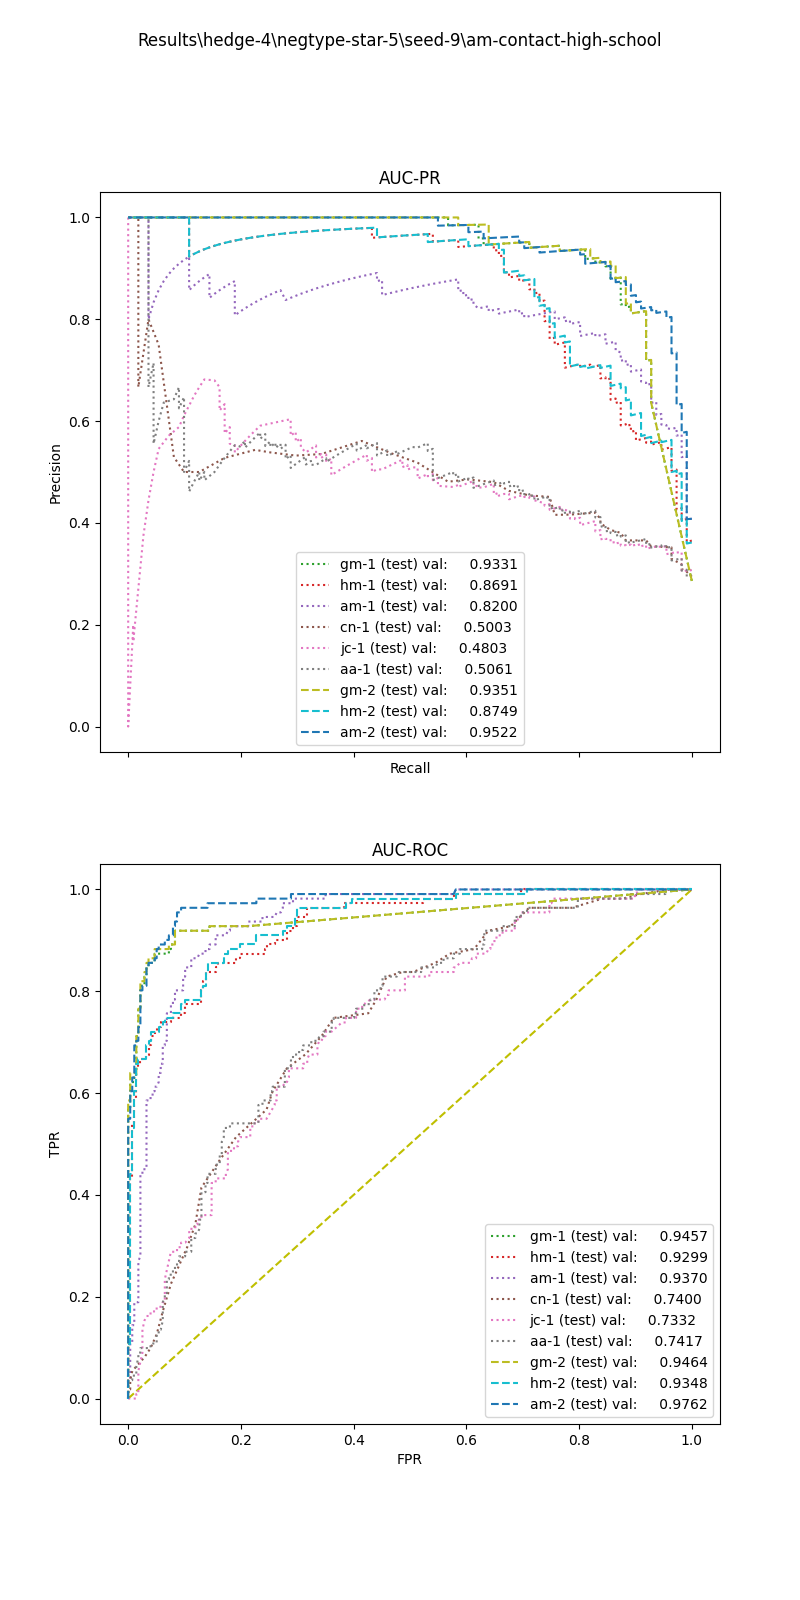

Source data for this figure (header and first rows):
, input_dim1, pred_dim1, input_dim2, pred_dim2, input_dim3, pred_dim3, label
0, 8.31, 1.0, 1.25, 0.0, , , 1.0
1, 4.719, 0.0, 17.75, 1.0, , , 1.0
2, 9.438, 1.0, 3.5, 1.0, , , 1.0
3, 5.478, 0.0, 0.75, 0.0, , , 1.0
4, 2.699, 0.0, 1.75, 0.0, , , 1.0
5, 5.995, 0.0, 18.5, 1.0, , , 1.0
6, 10.28, 1.0, 4.75, 1.0, , , 1.0
7, 7.844, 1.0, 4.25, 1.0, , , 1.0
8, 1.356, 0.0, 12.0, 1.0, , , 1.0
9, 8.98, 1.0, 8.75, 1.0, , , 1.0
10, 10.91, 1.0, 0.0, 0.0, , , 1.0
11, 8.595, 1.0, 9.5, 1.0, , , 1.0
12, 9.381, 1.0, 3.5, 1.0, , , 1.0
13, 5.769, 0.0, 0.5, 0.0, , , 1.0
14, 3.998, 0.0, 1.0, 0.0, , , 1.0
15, 8.734, 1.0, 12.0, 1.0, , , 1.0
16, 10.28, 1.0, 2.75, 1.0, , , 1.0
17, 6.46, 0.0, 0.0, 0.0, , , 1.0
18, 6.38, 0.0, 16.75, 1.0, , , 1.0
19, 9.45, 1.0, 1.5, 0.0, , , 1.0
20, 9.428, 1.0, 0.25, 0.0, , , 1.0
21, 3.169, 0.0, 3.75, 1.0, , , 1.0
22, 7.145, 0.0, 20.25, 1.0, , , 1.0
23, 2.202, 0.0, 3.0, 1.0, , , 1.0
24, 7.537, 0.0, 3.0, 1.0, , , 1.0
25, 8.526, 1.0, 4.25, 1.0, , , 1.0
26, 8.785, 1.0, 6.25, 1.0, , , 1.0
27, 8.568, 1.0, 3.75, 1.0, , , 1.0
28, 7.649, 0.0, 17.75, 1.0, , , 1.0
29, 6.015, 0.0, 9.25, 1.0, , , 1.0
30, 2.198, 0.0, 0.5, 0.0, , , 1.0
31, 8.595, 1.0, 8.5, 1.0, , , 1.0
32, 6.015, 0.0, 0.5, 0.0, , , 1.0
33, 4.32, 0.0, 4.0, 1.0, , , 1.0
34, 6.836, 0.0, 4.5, 1.0, , , 1.0
35, 6.838, 0.0, 0.25, 0.0, , , 1.0
36, 6.22, 0.0, 6.25, 1.0, , , 1.0
37, 7.469, 0.0, 2.5, 1.0, , , 1.0
38, 7.1, 0.0, 12.5, 1.0, , , 1.0
39, 8.55, 1.0, 13.75, 1.0, , , 1.0
40, 7.699, 0.0, 5.5, 1.0, , , 1.0
41, 10.91, 1.0, 2.0, 1.0, , , 1.0
42, 4.577, 0.0, 7.25, 1.0, , , 1.0
43, 4.77, 0.0, 10.75, 1.0, , , 1.0
44, 0.495, 0.0, 0.5, 0.0, , , 1.0
45, 2.041, 0.0, 0.5, 0.0, , , 1.0
46, 6.736, 0.0, 16.0, 1.0, , , 1.0
47, 7.59, 0.0, 0.0, 0.0, , , 1.0
48, 5.828, 0.0, 1.25, 0.0, , , 1.0
49, 6.24, 0.0, 7.0, 1.0, , , 1.0
50, 7.145, 0.0, 12.5, 1.0, , , 1.0
51, 2.741, 0.0, 9.75, 1.0, , , 1.0
52, 7.213, 0.0, 2.25, 1.0, , , 1.0
53, 1.356, 0.0, 3.75, 1.0, , , 1.0
54, 3.63, 0.0, 3.5, 1.0, , , 1.0
55, 6.915, 0.0, 0.0, 0.0, , , 1.0
56, 6.13, 0.0, 0.0, 0.0, , , 1.0
57, 6.916, 0.0, 1.5, 1.0, , , 1.0
58, 2.078, 0.0, 4.0, 1.0, , , 1.0
59, 8.258, 1.0, 1.5, 0.0, , , 1.0
... 328 more rows
